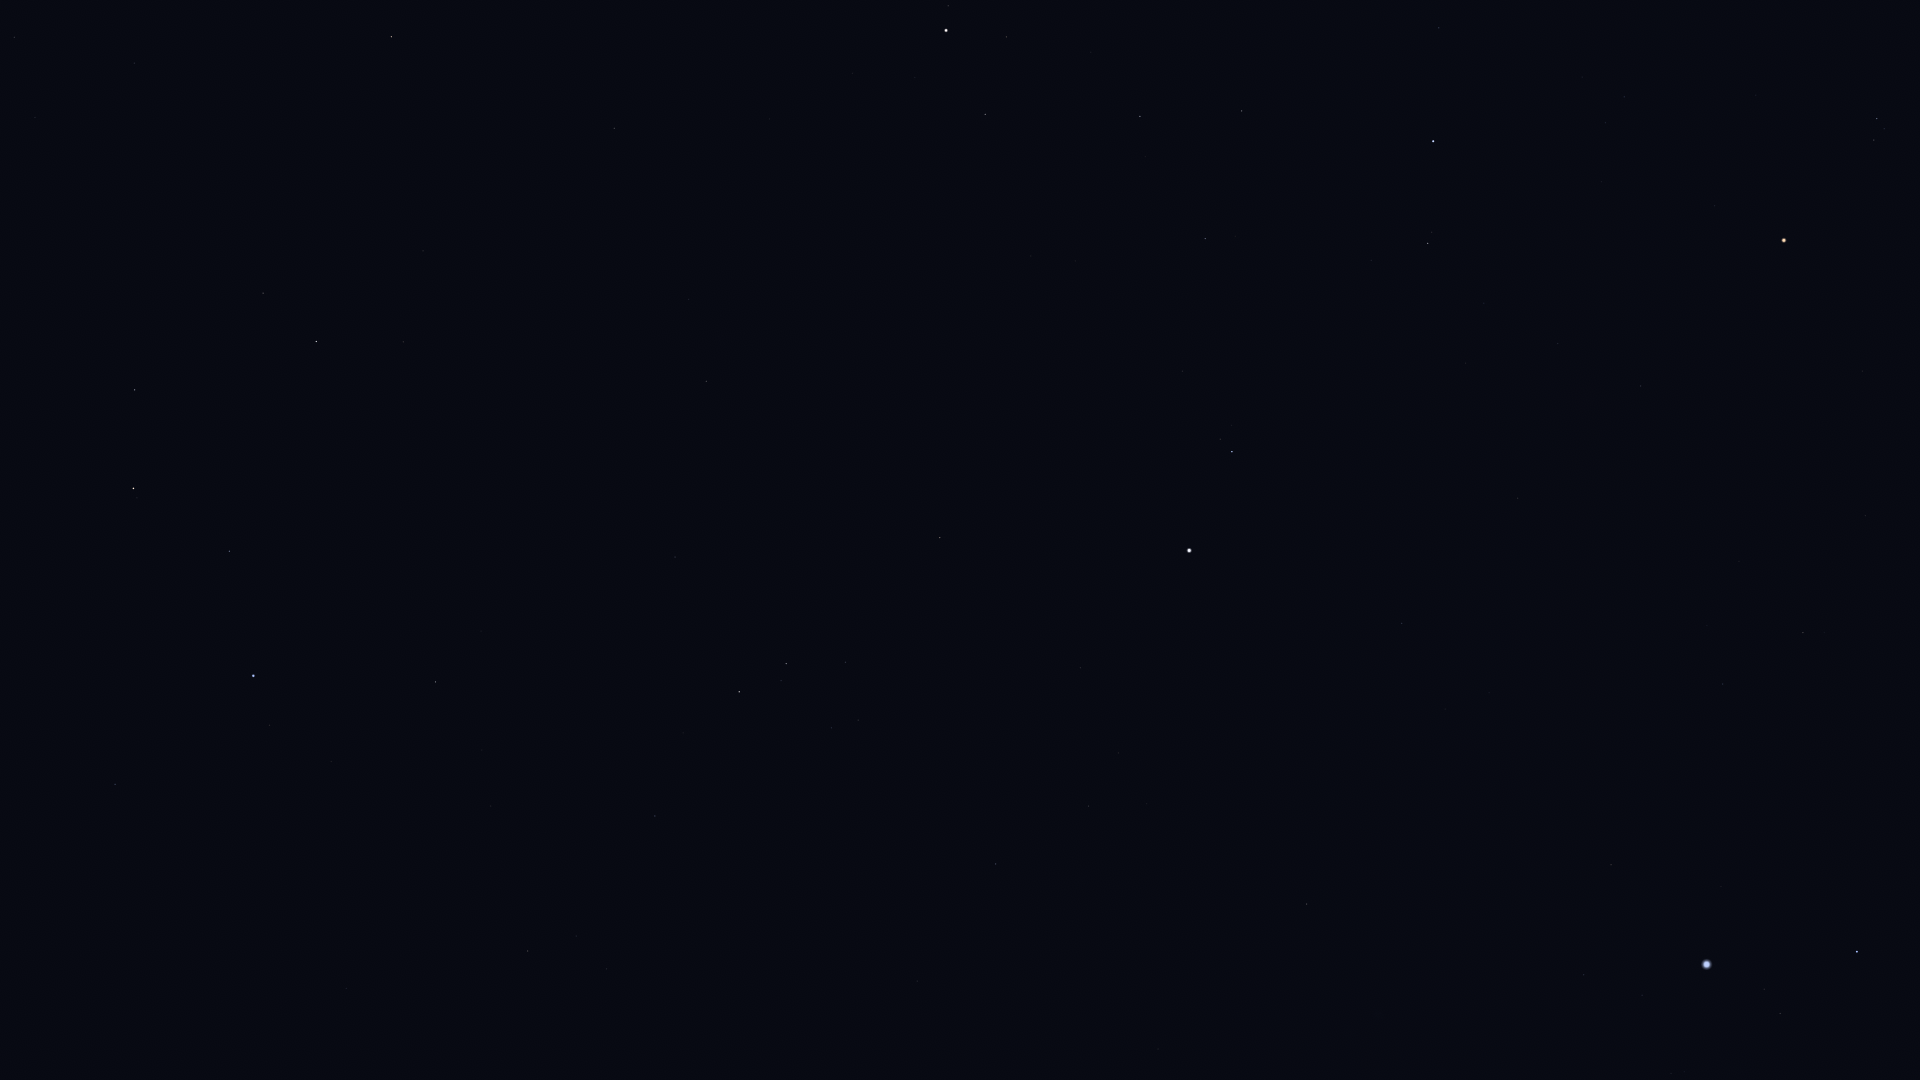

Source data for this figure (header and first rows):
Star_ID, Name, X, Y
17847, Atlas, 468, 501
26207, Meissa, 1877, 118
27989, Betelgeuse, 1784, 240
28614, HIP 28614, 1715, 206
29038, HIP 29038, 1624, 97
29426, HIP 29426, 1606, 123
29434, HIP 29434, 1582, 77
29651, HIP 29651, 1803, 633
30324, Mirzam, 1857, 952
30419, HIP 30419, 1641, 386
30665, HIP 30665, 1533, 190
30867, HIP 30867, 1723, 684
30883, HIP 30883, 1439, 28
30905, Lusitânia, 1542, 248
31216, HIP 31216, 1558, 343
31592, HIP 31592, 1780, 1013
31681, HIP 31681, 1433, 141
31978, HIP 31978, 1484, 303
32349, Sirius, 1707, 964
32362, HIP 32362, 1428, 243
32533, HIP 32533, 1466, 363
33160, HIP 33160, 1611, 865
33347, HIP 33347, 1642, 995
33719, Citalá, 1515, 714
34045, Muliphein, 1584, 975
34088, HIP 34088, 1242, 111
34769, HIP 34769, 1402, 623
35350, HIP 35350, 1205, 239
35550, HIP 35550, 1140, 116
36188, Gomeisa, 1232, 452
36962, HIP 36962, 1007, 37
37279, Procyon, 1189, 550
37447, HIP 37447, 1307, 904
37740, HIP 37740, 985, 114
37826, Pollux, 946, 30
39211, HIP 39211, 1119, 753
39863, HIP 39863, 1089, 806
40167, Tegmine, 893, 331
40526, Tarf, 940, 538
40843, HIP 40843, 770, 119
40881, Piautos, 794, 196
42402, Minchir, 858, 720
42446, Gakyid, 778, 494
42556, Meleph, 720, 340
42806, Asellus Borealis, 689, 299
42911, Asellus Australis, 706, 381
43109, Ashlesha, 786, 664
43587, Copernicus, 586, 148
43674, Stribor, 545, 33
44066, Acubens, 675, 557
44946, Nahn, 538, 330
45336, HIP 45336, 655, 816
45860, HIP 45860, 392, 37
46750, Alterf, 403, 342
46952, HIP 46952, 310, 0
47087, Illyrian, 310, 44
47431, Ukdah, 528, 951
47508, Subra, 436, 682
48455, Rasalas, 263, 293
48711, Bibhā, 449, 1050
... 7 more rows
